5-way image classification set "Durian_Leaf_Diseases" from GitHub (tmai110605/DurianLeafDisease); label vocabulary: algal, allocaridara attack, blight, healthy, phomopsis.

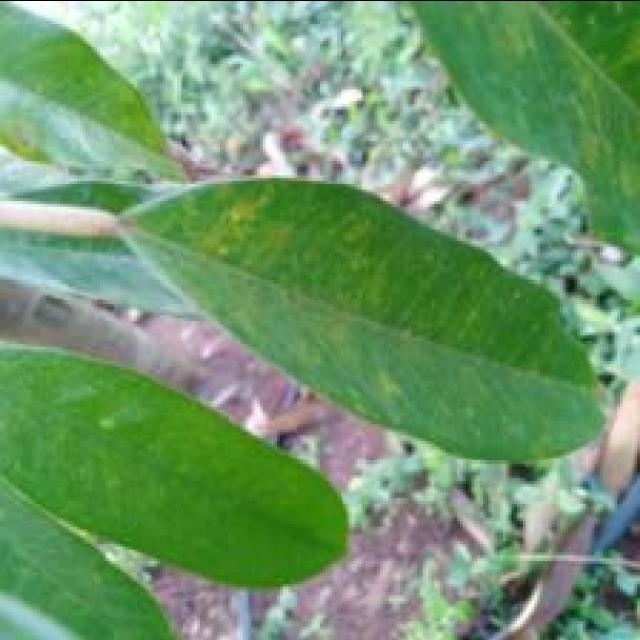
Label: phomopsis

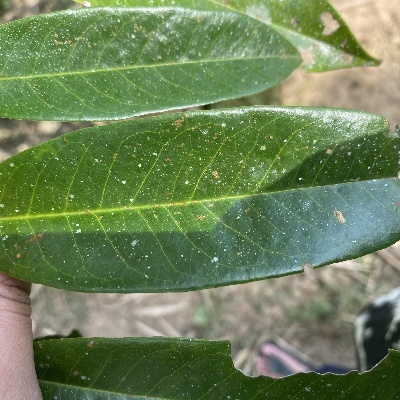
Label: algal

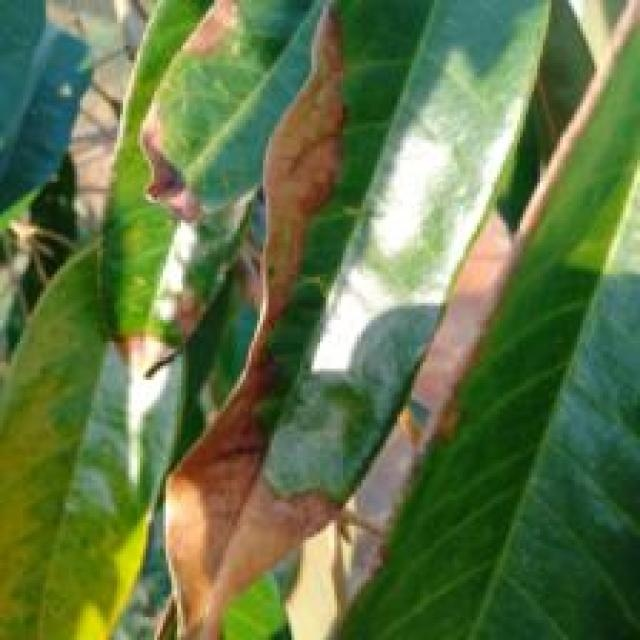
Label: blight

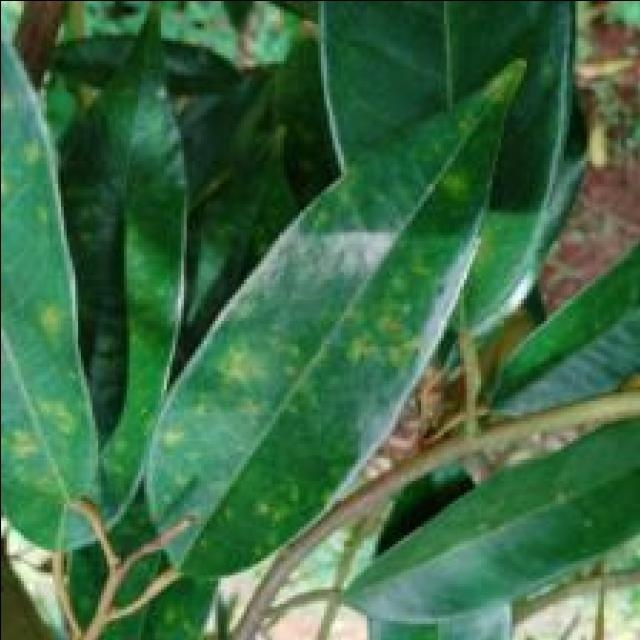
Label: phomopsis

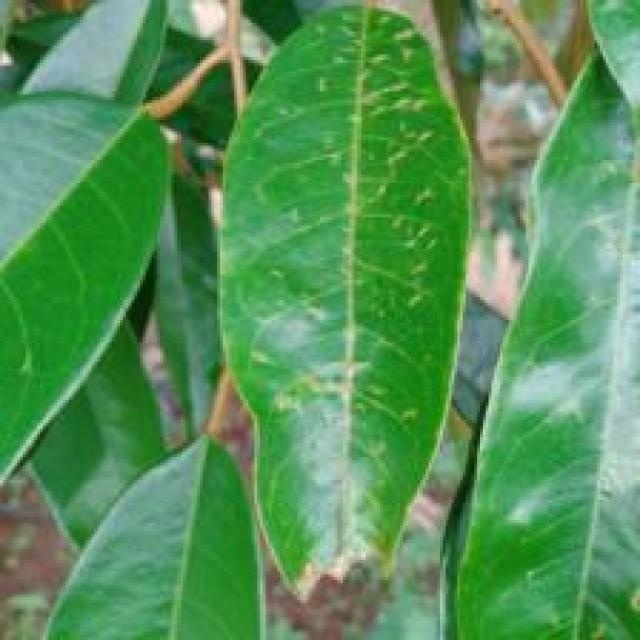
Label: allocaridara attack

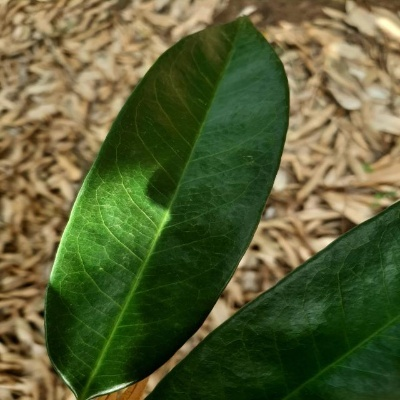
Label: healthy
